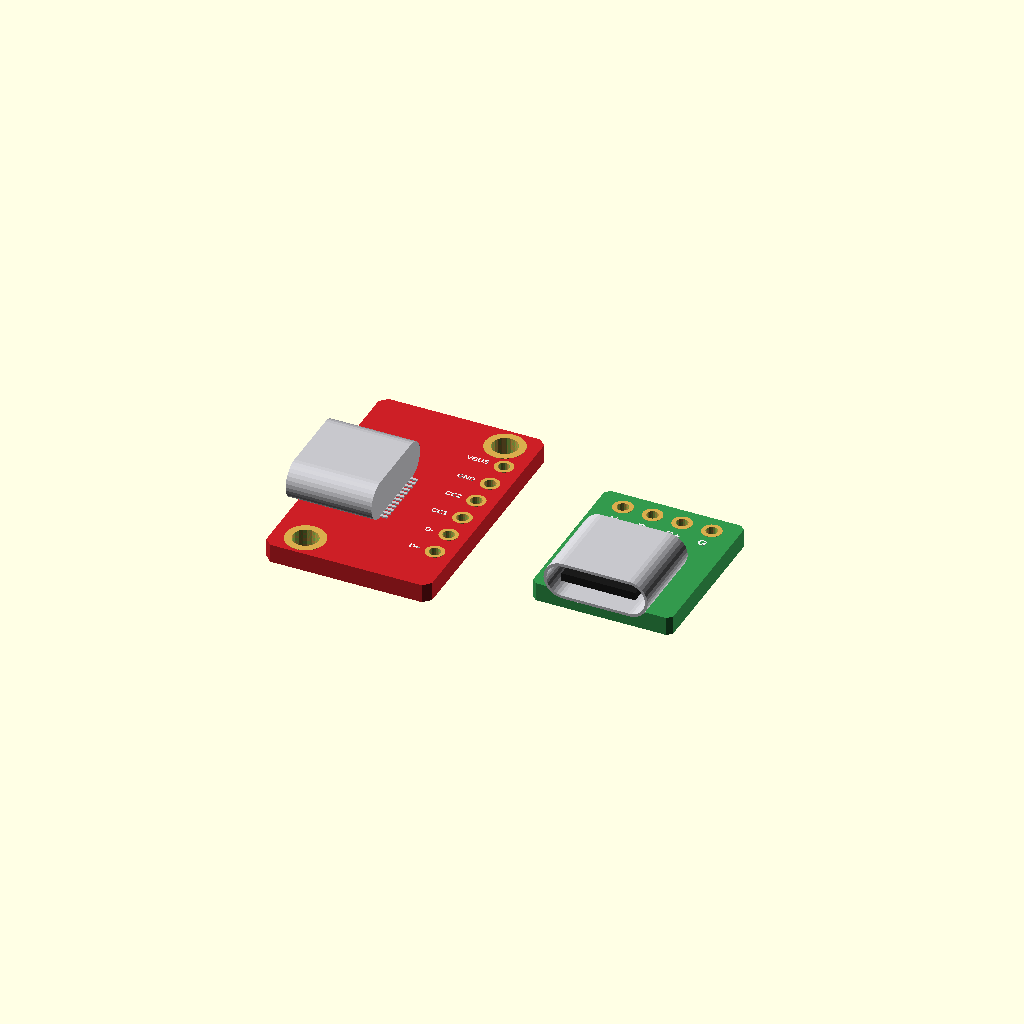
Cell 1: the model at its default parameters.
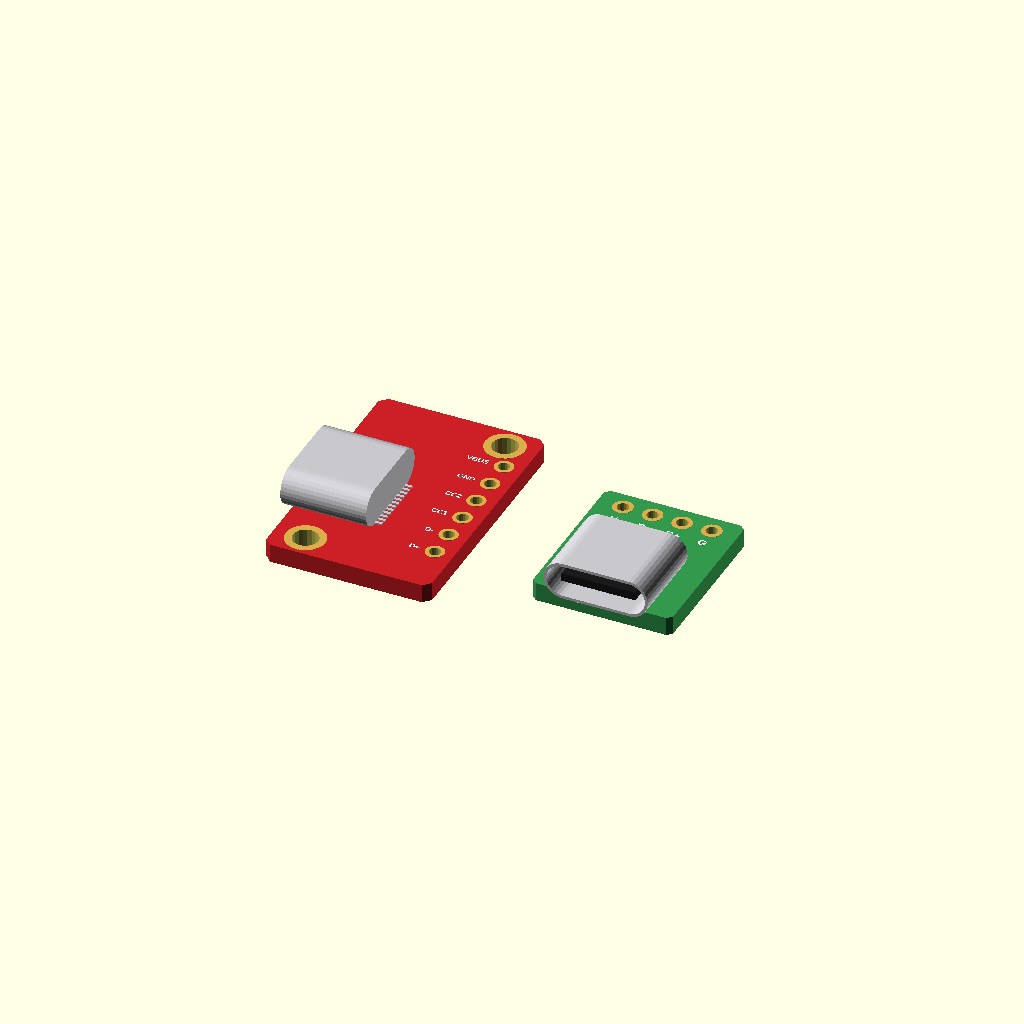
Cell 2 — r_usb_y set to -2, the other parameters unchanged.
All cells are drawn from one camera (rotation 55°, 0°, 25°, orthographic, colour scheme Cornfield), so only the parameter changes between them.
The OpenSCAD source (modules/usbc_breakouts/usbc_breakouts.scad):
// USB-C female breakout boards:
//
//   usbc_breakout_red();      red, 14.2 x 21.8 mm, 6 pins (VBUS GND CC2 CC1 D- D+), 2 holes
//   usbc_breakout_green();    green 16-pin test board, 12 x 13.8 mm, 4 pins (V D- D+ G)
//
// and for each: <name>_usb_cutout(wall, gap), <name>_holder(h), <name>_size().
//
//   use <partbin/modules/usbc_breakouts/usbc_breakouts.scad>
//
// Where they sit: parts up, the board centred on x = y = 0, its underside at
// z = 0. Red: socket on the left long edge pointing -x, pins along the right.
// Green: socket at the bottom edge pointing -y, pins along the top.
// Sizes from the listings' photos.

use <../../lib/parts.scad>
use <../../lib/breakout.scad>
use <../../lib/display.scad>

c_size = [8.94, 3.26, 7.35];

// ======================================================================== red
// The socket points out of one long edge (-x), the 6 pins run along the
// other (+x), holes in two opposite corners.
r_size  = [14.2, 21.8, 1.6];
r_holes = [[4.4, 8.9], [-4.4, -8.9]];
r_pins_x = r_size[0] / 2 - 1.6;
r_pins  = ["VBUS", "GND", "CC2", "CC1", "D-", "D+"];   // top to bottom
r_usb_y = -1.0;
r_out   = 0.6;

function usbc_breakout_red_size() = r_size;
function usbc_breakout_red_usb_front() = -r_size[0] / 2 - r_out;   // x

module usbc_breakout_red(headers = "none") {
    pcb([r_size[0], r_size[1]], r_size[2], concat([for (h = r_holes) [h[0], h[1], 2.2, 3.4]],
        [for (i = [0:5]) [r_pins_x, (2.5 - i) * 2.54, 1.0, 1.6]]), [0.80, 0.12, 0.15], 0.6);
    translate([-r_size[0] / 2 - r_out, r_usb_y, r_size[2]]) rotate([0, 0, 90]) usb_c(c_size[0], c_size[1], c_size[2]);
    translate([0, 0, r_size[2]]) for (i = [0:5]) translate([r_pins_x - 1.3, (2.5 - i) * 2.54, 0]) silk(r_pins[i], 0.5, "right");
    if (headers == "down") translate([r_pins_x, 0, 0]) mirror([0, 0, 1]) pin_header(6, below = r_size[2] + 1.5);
    else if (headers == "up") translate([r_pins_x, 0, r_size[2]]) pin_header(6, below = r_size[2] + 1.5);
}
module usbc_breakout_red_usb_cutout(wall = 2, gap = 0, clear = 0.3, lip = 0.8) {
    bo_usb_cutout([-r_size[0] / 2 - r_out, r_usb_y], r_size[2] + c_size[1] / 2, 90, [c_size[0], c_size[1]], wall, gap, clear, [12.4, 6.6], lip);
}
module usbc_breakout_red_holder(h = 3, style = "peg") { bo_mounts(r_holes, 2.2, r_size[2], h, style); }

// ====================================================================== green
g_size  = [12.0, 13.8, 1.6];
g_pins_y = g_size[1] / 2 - 1.6;
g_pins  = ["V", "D-", "D+", "G"];
g_out   = 1.0;

function usbc_breakout_green_size() = g_size;
function usbc_breakout_green_usb_front() = -g_size[1] / 2 - g_out;

module usbc_breakout_green(headers = "none") {
    pcb([g_size[0], g_size[1]], g_size[2], [for (i = [0:3]) [(i - 1.5) * 2.54, g_pins_y, 1.0, 1.7]], [0.20, 0.60, 0.30], 0.4);
    translate([0, -g_size[1] / 2 - g_out, g_size[2]]) rotate([0, 0, 180]) usb_c(c_size[0], c_size[1], c_size[2]);
    translate([0, 0, g_size[2]]) for (i = [0:3]) translate([(i - 1.5) * 2.54, g_pins_y - 1.8, 0]) silk(g_pins[i], 0.7);
    bo_headers(4, 0, g_pins_y, g_size[2], headers);
}
module usbc_breakout_green_usb_cutout(wall = 2, gap = 0, clear = 0.3, lip = 0.8) {
    bo_usb_cutout([0, -g_size[1] / 2 - g_out], g_size[2] + c_size[1] / 2, 180, [c_size[0], c_size[1]], wall, gap, clear, [12.4, 6.6], lip);
}
module usbc_breakout_green_holder(h = 1.5) {
    difference() {
        edge_holder([g_size[0], g_size[1]], g_size[2], h, 1.2);
        translate([-c_size[0] / 2 - 1, -g_size[1] / 2 - 5, -0.01]) cube([c_size[0] + 2, 6, 10]);
    }
}

show = "demo";
translate([-10, 0, 0]) usbc_breakout_red();
translate([10, 0, 0]) usbc_breakout_green();
Parameter table extracted from the source (name, type, default, range or options):
c_size: vector, default [8.94, 3.26, 7.35]
r_size: vector, default [14.2, 21.8, 1.6]
r_usb_y: number, default -1
r_out: number, default 0.6
